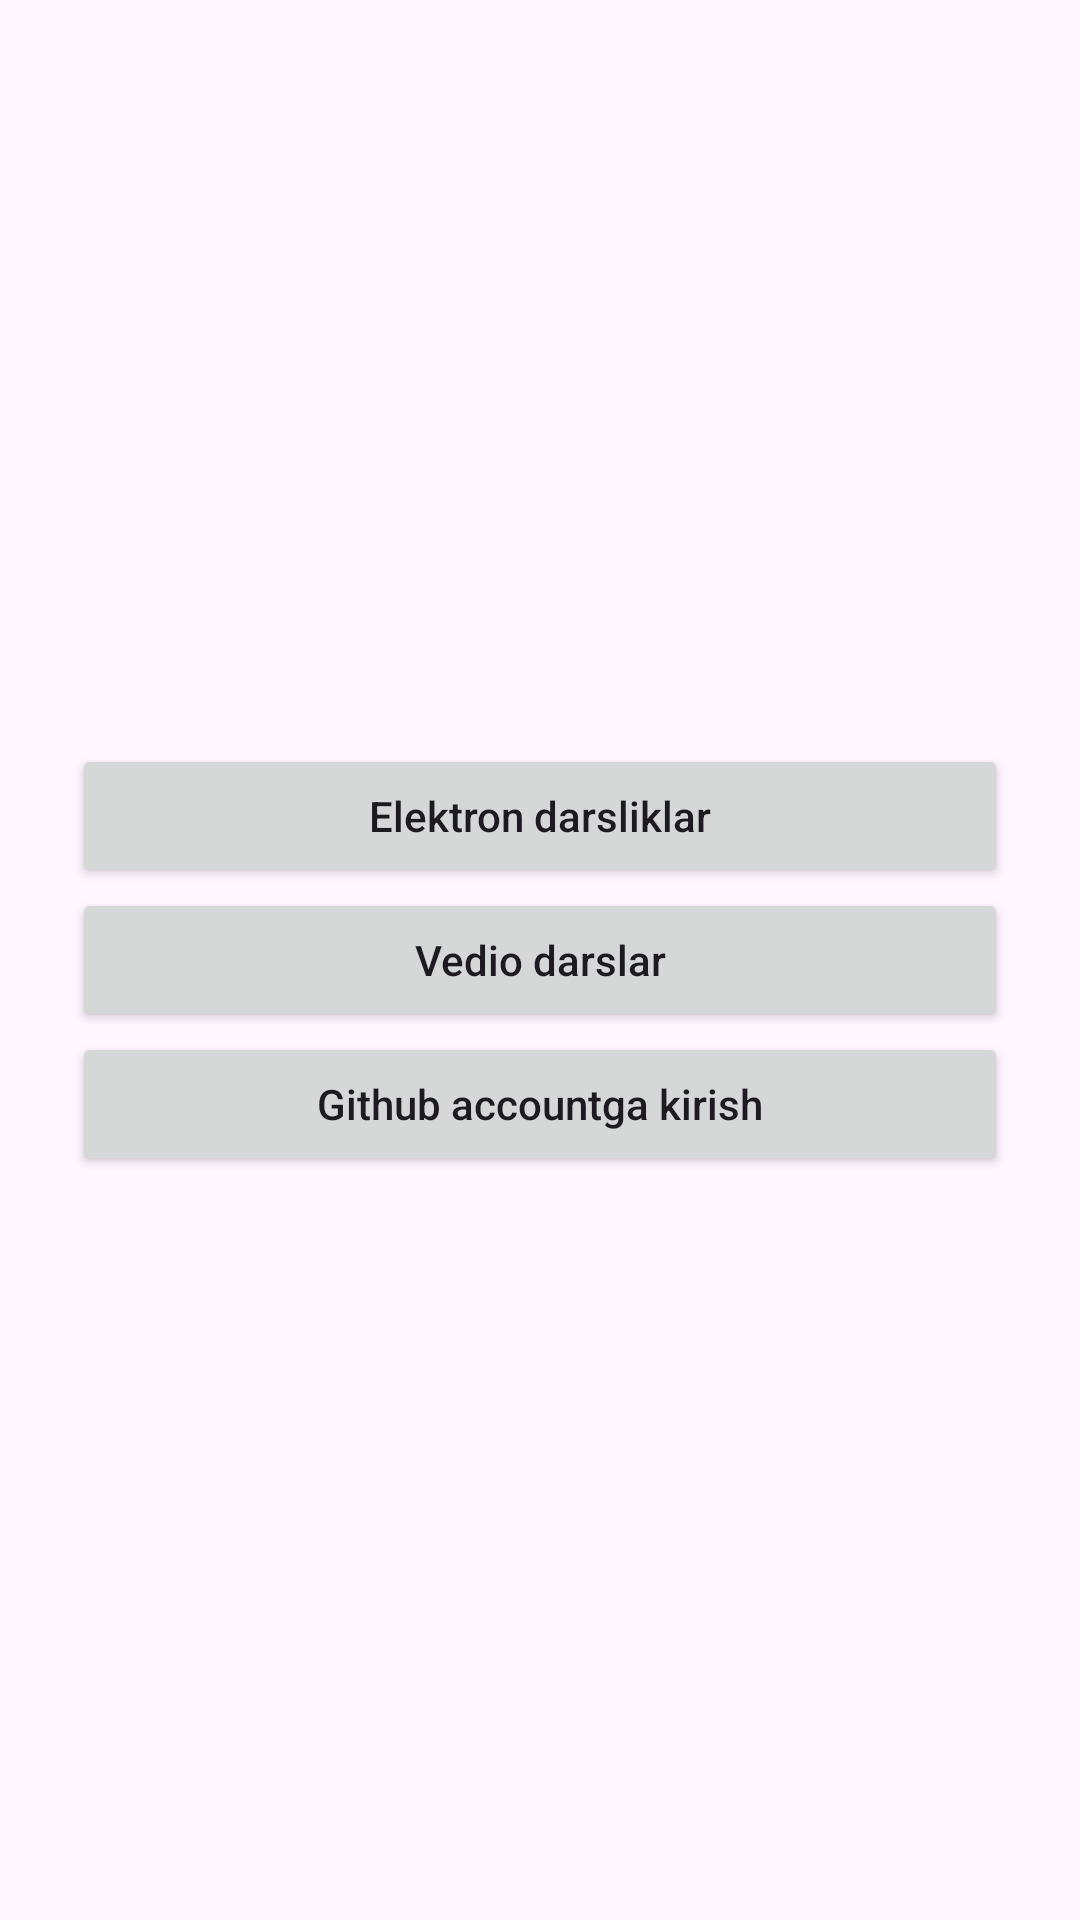

Layout XML and referenced resources for this Android screen:
<!-- AndroidManifest.xml: application theme Theme.GitHubExam -->
<!-- res/layout/fragment_first.xml -->
<?xml version="1.0" encoding="utf-8"?>
<LinearLayout xmlns:android="http://schemas.android.com/apk/res/android"
    xmlns:app="http://schemas.android.com/apk/res-auto"
    xmlns:tools="http://schemas.android.com/tools"
    android:layout_width="match_parent"
    android:layout_height="match_parent"
    android:gravity="center"
    android:orientation="vertical"
    android:padding="24sp"
    tools:context=".FirstFragment">

    <Button
        android:id="@+id/btnInfo"
        android:layout_width="match_parent"
        android:layout_height="wrap_content"
        android:text="Elektron darsliklar"
        android:textAllCaps="false" />

    <Button
        android:id="@+id/btnVedio"
        android:layout_width="match_parent"
        android:layout_height="wrap_content"
        android:text="Vedio darslar"
        android:textAllCaps="false" />


    <Button
        android:layout_width="match_parent"
        android:layout_height="wrap_content"
        android:text="Github accountga kirish"
        android:textAllCaps="false" />
</LinearLayout>
<!-- resources referenced by this layout -->
<resources>
  <style name="Theme.GitHubExam" parent="Base.Theme.GitHubExam" />
  <style name="Base.Theme.GitHubExam" parent="Theme.Material3.DayNight.NoActionBar">
          
          
      </style>
</resources>
